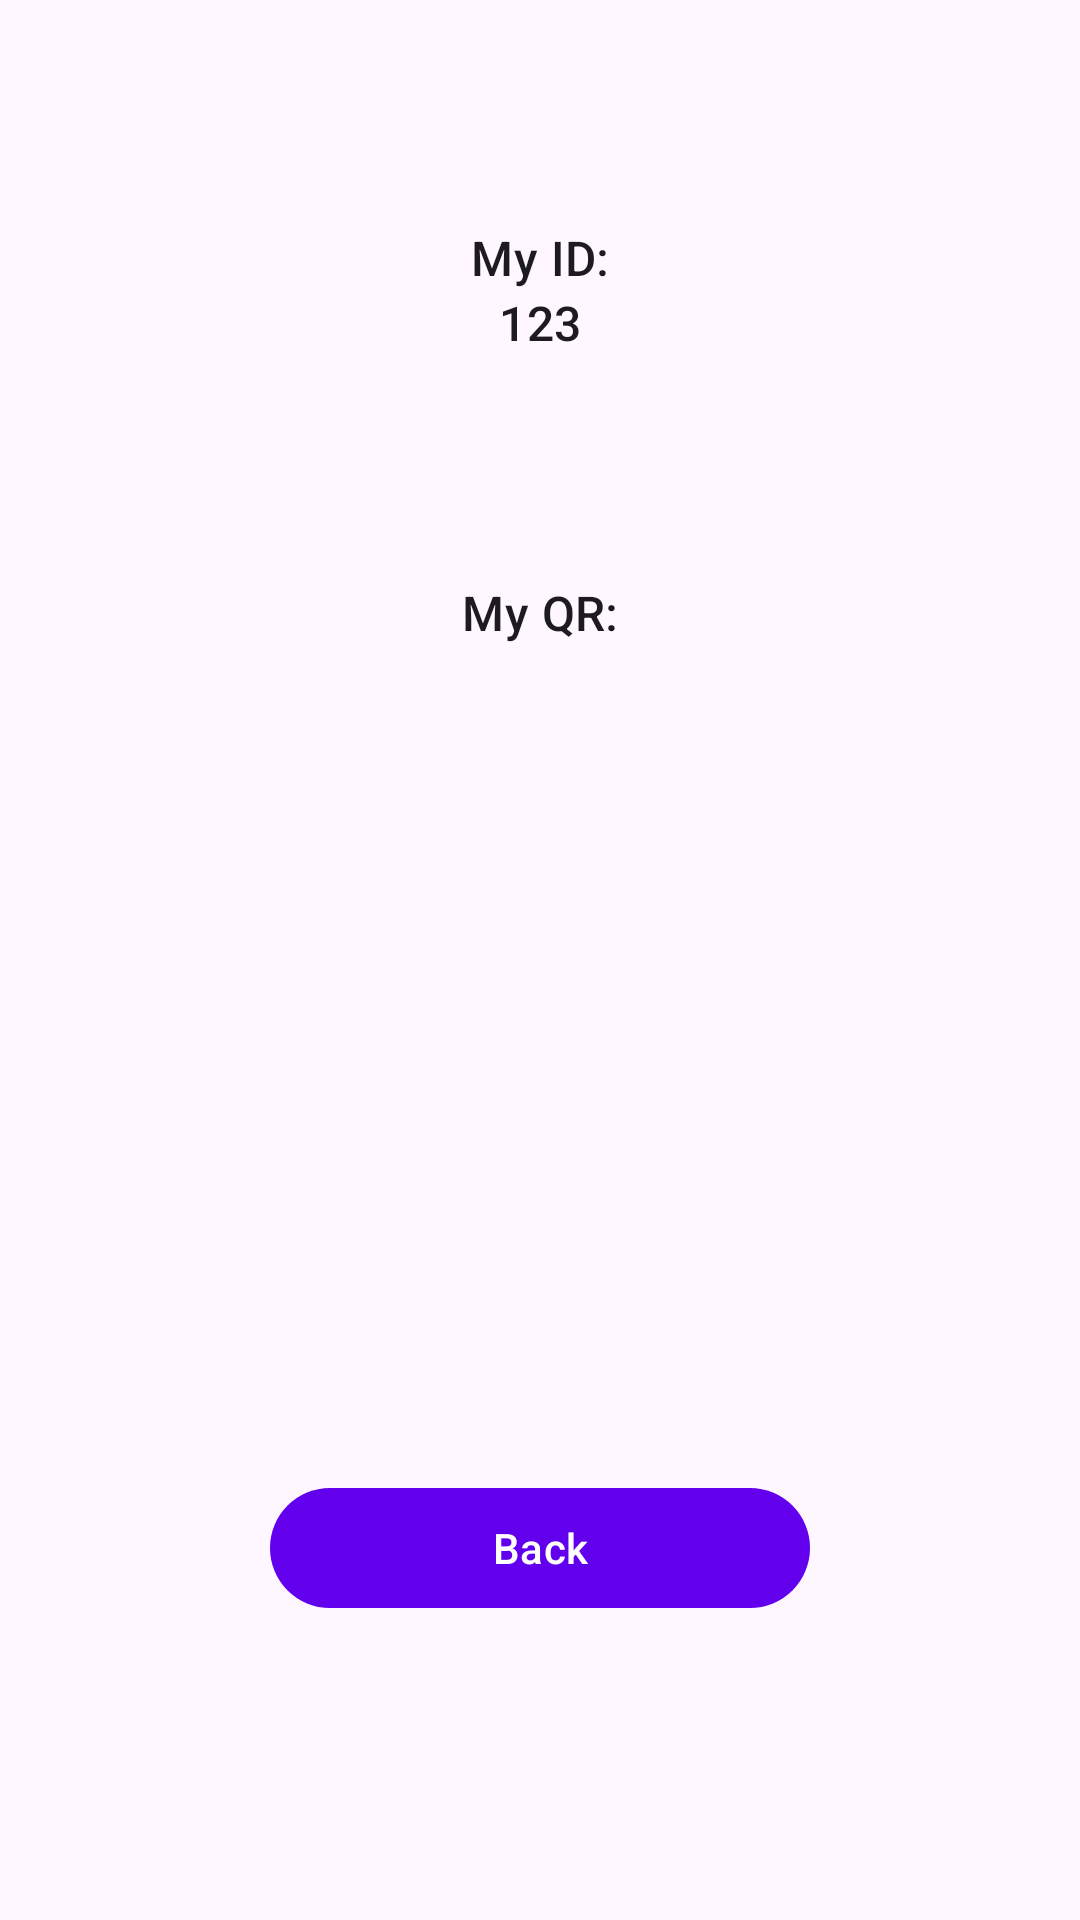

The Android layout XML behind this screen, and the referenced resources:
<!-- AndroidManifest.xml: application theme Theme.SecureFileSharingApp -->
<!-- res/layout/fragment_my_id.xml -->
<?xml version="1.0" encoding="utf-8"?>
<androidx.constraintlayout.widget.ConstraintLayout xmlns:android="http://schemas.android.com/apk/res/android"
    xmlns:tools="http://schemas.android.com/tools"
    android:layout_width="match_parent"
    android:layout_height="match_parent"
    xmlns:app="http://schemas.android.com/apk/res-auto"
    tools:context=".presentation.view.fragment.MyIDFragment">

    <com.google.android.material.textview.MaterialTextView
        android:layout_width="wrap_content"
        android:layout_height="wrap_content"
        app:layout_constraintTop_toTopOf="parent"
        app:layout_constraintStart_toStartOf="parent"
        app:layout_constraintEnd_toEndOf="parent"
        android:text="My ID:"
        android:layout_marginTop="75dp"
        style="@style/TextAppearance.Material3.TitleMedium"
        android:id="@+id/textview_fragment_my_id_value_label"/>

    <com.google.android.material.textview.MaterialTextView
        android:layout_width="wrap_content"
        android:layout_height="wrap_content"
        app:layout_constraintStart_toStartOf="parent"
        app:layout_constraintEnd_toEndOf="parent"
        android:text="123"
        app:layout_constraintTop_toBottomOf="@+id/textview_fragment_my_id_value_label"
        style="@style/TextAppearance.Material3.TitleMedium"
        android:id="@+id/textview_fragment_my_id_value"
        android:textIsSelectable="true"/>

    <com.google.android.material.textview.MaterialTextView
        android:layout_width="wrap_content"
        android:layout_height="wrap_content"
        app:layout_constraintStart_toStartOf="parent"
        app:layout_constraintEnd_toEndOf="parent"
        android:layout_marginTop="75dp"
        android:text="My QR:"
        app:layout_constraintTop_toBottomOf="@+id/textview_fragment_my_id_value"
        style="@style/TextAppearance.Material3.TitleMedium"
        android:id="@+id/textview_fragment_my_id_qr_label"/>

    <ImageView
        android:layout_width="250dp"
        android:layout_height="250dp"
        app:layout_constraintTop_toBottomOf="@+id/textview_fragment_my_id_qr_label"
        app:layout_constraintStart_toStartOf="parent"
        app:layout_constraintEnd_toEndOf="parent"
        android:id="@+id/imageview_fragment_my_id_qr"/>

    <com.google.android.material.button.MaterialButton
        android:layout_width="180dp"
        android:layout_height="wrap_content"
        app:layout_constraintStart_toStartOf="parent"
        app:layout_constraintEnd_toEndOf="parent"
        app:layout_constraintBottom_toBottomOf="parent"
        android:layout_marginBottom="100dp"
        android:id="@+id/button_fragment_my_id_back_button"
        android:text="Back"/>

</androidx.constraintlayout.widget.ConstraintLayout>
<!-- resources referenced by this layout -->
<resources>
  <style name="Theme.SecureFileSharingApp" parent="Theme.Material3.DayNight">
          
          <item name="colorPrimary">@color/purple_500</item>
          <item name="colorPrimaryVariant">@color/purple_700</item>
          <item name="colorOnPrimary">@color/white</item>
          
          <item name="colorSecondary">@color/teal_200</item>
          <item name="colorSecondaryVariant">@color/teal_700</item>
          <item name="colorOnSecondary">@color/black</item>
          
          <item name="android:statusBarColor">?attr/colorPrimaryVariant</item>
          
  
          <item name="md_corner_radius">16dp</item>
      </style>
  <!-- not gathered from this repository: default colours our renderer supplied (Android Studio template values) -->
  <color name="purple_500">#FF6200EE</color>
  <color name="purple_700">#FF3700B3</color>
  <color name="teal_200">#FF03DAC5</color>
  <color name="teal_700">#FF018786</color>
  <color name="black">#FF000000</color>
  <color name="white">#FFFFFFFF</color>
</resources>
